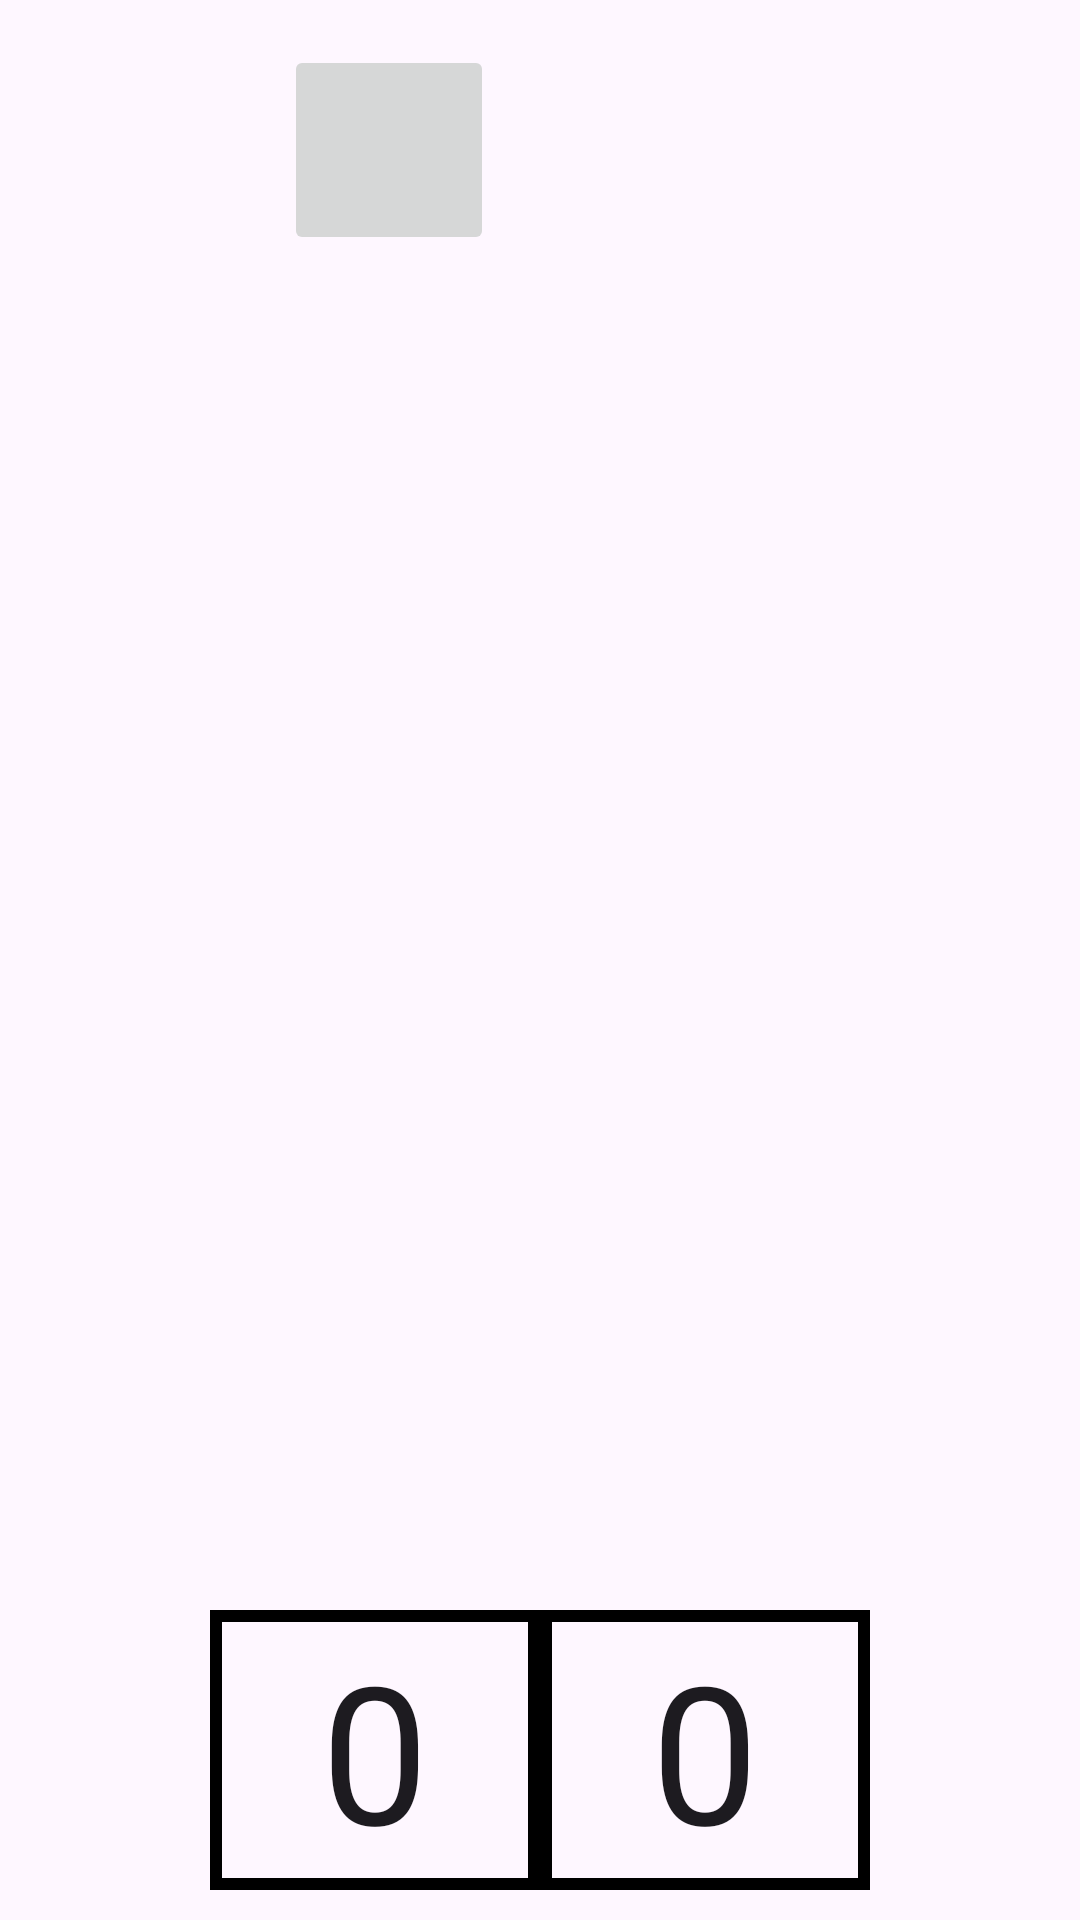

Reconstruct the res/layout file that produces this screen, plus the resources it refers to.
<!-- AndroidManifest.xml: application theme Theme.BLEScoreCounterRemoteController -->
<!-- res/layout/activity_main.xml -->
<?xml version="1.0" encoding="utf-8"?>
<androidx.constraintlayout.widget.ConstraintLayout xmlns:android="http://schemas.android.com/apk/res/android"
    xmlns:app="http://schemas.android.com/apk/res-auto"
    xmlns:tools="http://schemas.android.com/tools"
    android:layout_width="match_parent"
    android:layout_height="match_parent"
    tools:context=".MainActivity">

    
    
    
    
    
    
    
    
    
    
    
    
    

    <ImageButton
        android:id="@+id/bt_button"
        android:layout_width="70dp"
        android:layout_height="70dp"
        android:layout_marginStart="128dp"
        android:layout_marginTop="15dp"
        android:layout_marginEnd="229dp"
        android:contentDescription="@string/bt_btn_content_desc"
        android:longClickable="true"
        android:padding="5dp"
        android:scaleType="fitCenter"
        app:layout_constraintEnd_toEndOf="parent"
        app:layout_constraintStart_toStartOf="parent"
        app:layout_constraintTop_toTopOf="parent"
        app:srcCompat="@drawable/bluetooth" />


    <LinearLayout
        android:layout_width="wrap_content"
        android:layout_height="wrap_content"
        android:layout_marginBottom="10dp"
        android:orientation="horizontal"
        app:layout_constraintBottom_toBottomOf="parent"
        app:layout_constraintEnd_toEndOf="parent"
        app:layout_constraintHorizontal_bias="0.5"
        app:layout_constraintStart_toStartOf="parent">

        <EditText
            android:id="@+id/left_score"
            style="@style/Widget.Material3.AutoCompleteTextView.OutlinedBox"
            android:layout_width="110dp"
            android:layout_height="wrap_content"
            android:background="@drawable/score_border"
            android:ems="10"
            android:gravity="center_horizontal|center_vertical"
            android:inputType="none"
            android:focusable="false"
            android:padding="4dp"
            android:text="0"
            android:textSize="64sp"
            app:layout_constraintBottom_toBottomOf="parent"
            tools:layout_editor_absoluteX="90dp"
            android:importantForAutofill="no"
            tools:ignore="LabelFor"
            />

        <EditText
            android:id="@+id/right_score"
            style="@style/Widget.Material3.AutoCompleteTextView.OutlinedBox"
            android:layout_width="110dp"
            android:layout_height="wrap_content"
            android:background="@drawable/score_border"
            android:ems="10"
            android:gravity="center_horizontal|center_vertical"
            android:inputType="none"
            android:focusable="false"
            android:padding="4dp"
            android:text="0"
            android:textSize="64sp"
            app:layout_constraintBottom_toBottomOf="parent"
            app:layout_constraintStart_toEndOf="@+id/left_score"
            android:importantForAutofill="no"
            tools:ignore="LabelFor"
            />

    </LinearLayout>

</androidx.constraintlayout.widget.ConstraintLayout>
<!-- resources referenced by this layout -->
<resources>
  <!-- drawable score_border (drawable) -->
  <?xml version="1.0" encoding="utf-8"?>
  <shape
      xmlns:android="http://schemas.android.com/apk/res/android"
      android:shape="rectangle">
      <solid
          android:color="@android:color/transparent"/>
  
  
  
  
  
  
      <stroke
          android:color="#000000"
          android:width="4dp"/>
  
  </shape>
  <string name="bt_btn_content_desc">Bluetooth</string>
  <style name="Theme.BLEScoreCounterRemoteController" parent="Base.Theme.BLEScoreCounterRemoteController" />
  <style name="Base.Theme.BLEScoreCounterRemoteController" parent="Theme.Material3.DayNight.NoActionBar">
          
          
      </style>
</resources>
